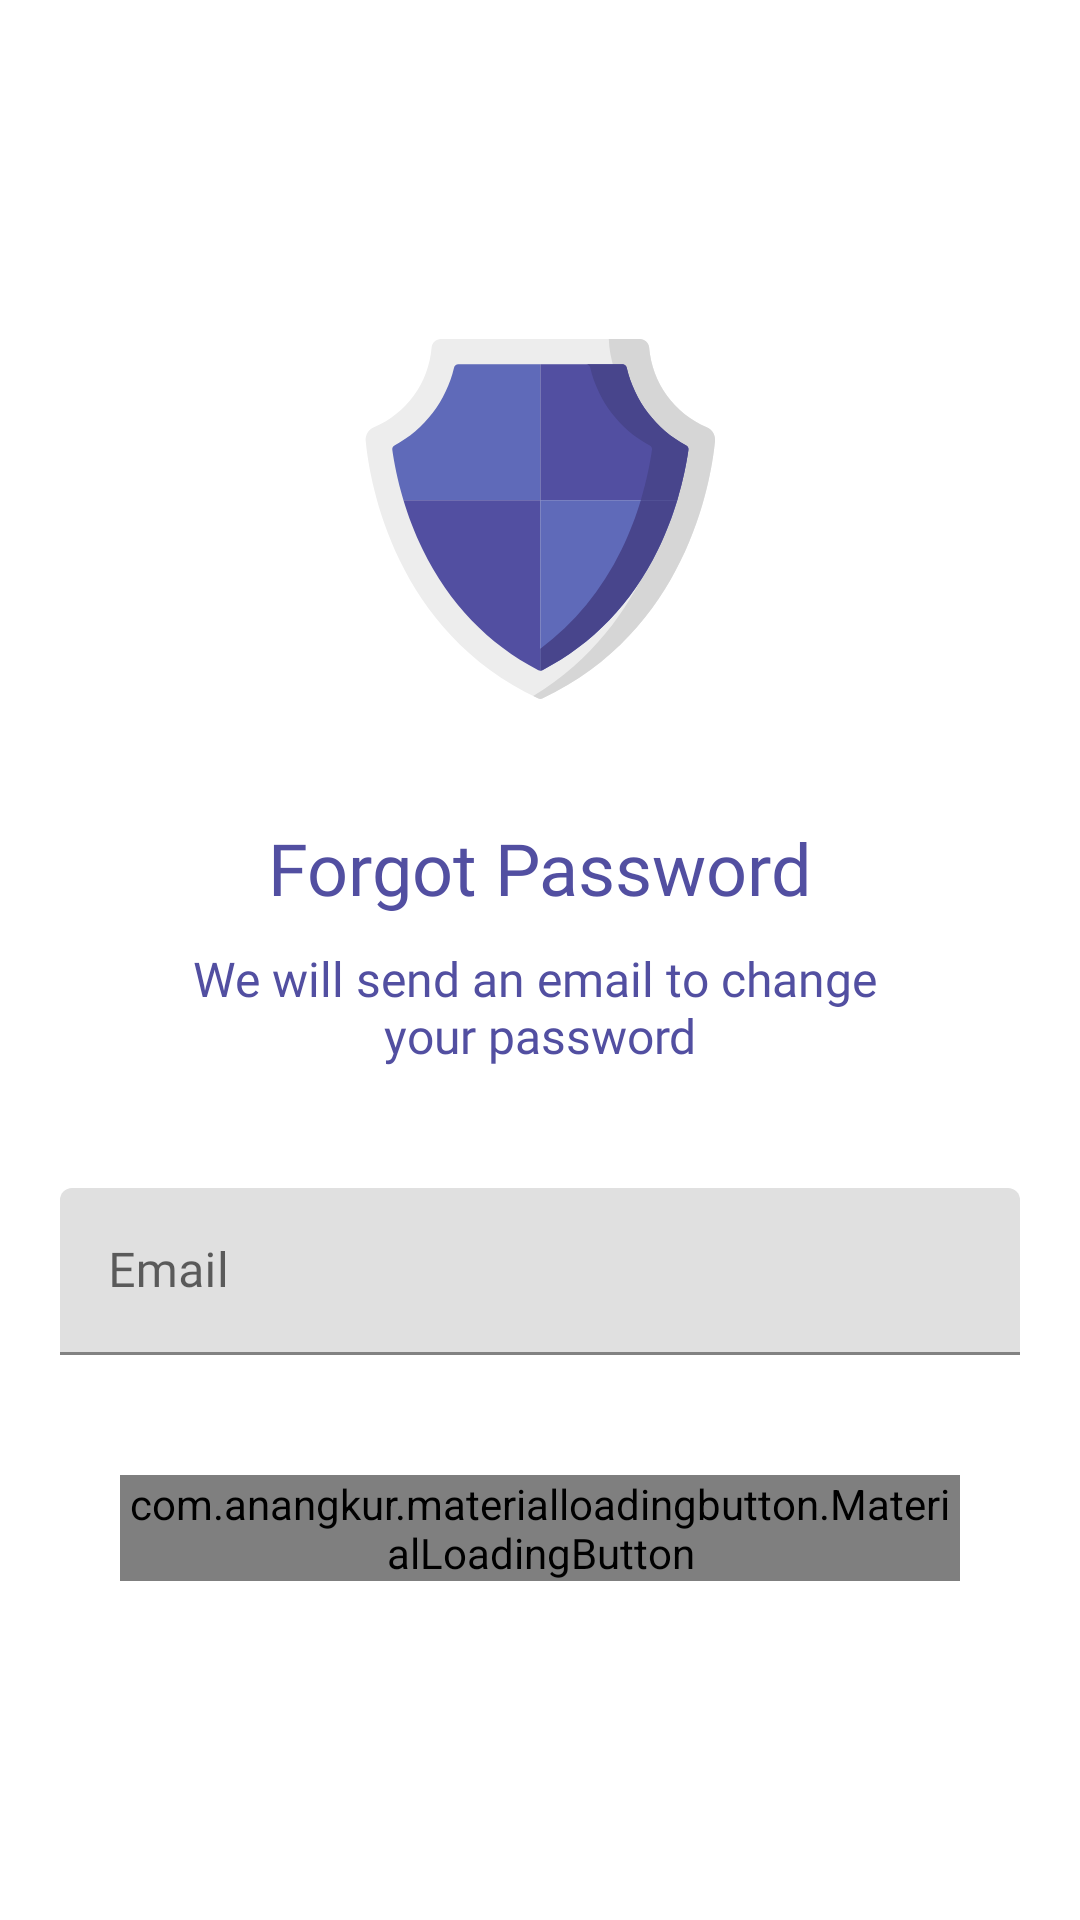

Produce the Android XML layout that renders to this screen, including the resource entries it uses.
<!-- AndroidManifest.xml: application theme MaterialTheme -->
<!-- res/layout/activity_forgot_password.xml -->
<?xml version="1.0" encoding="utf-8"?>
<androidx.core.widget.NestedScrollView
    xmlns:android="http://schemas.android.com/apk/res/android"
    xmlns:app="http://schemas.android.com/apk/res-auto"
    xmlns:tools="http://schemas.android.com/tools"
    style="@style/NestedScrollDefault">
    <LinearLayout
        style="@style/LinearVerticalWrap"
        android:gravity="center"
        android:layout_gravity="center">
        <ImageView
            style="@style/ImageView120"
            android:src="@drawable/ic_shield"/>
        <TextView
            style="@style/TextBoldSuperExtraBig"
            android:text="@string/label_forgot_password"
            android:textColor="@color/colorPrimary"
            android:layout_marginTop="@dimen/dimens_40dp"/>
        <TextView
            style="@style/TextBoldBig"
            android:text="@string/desc_forgot_password"
            android:textAlignment="center"
            android:textColor="@color/colorPrimary"
            android:layout_marginTop="@dimen/dimens_10dp"/>
        <com.google.android.material.textfield.TextInputLayout
            android:id="@+id/til_email"
            style="@style/TextInputLayoutDefault"
            android:layout_marginTop="@dimen/dimens_40dp"
            android:layout_marginStart="@dimen/dimens_20dp"
            android:layout_marginEnd="@dimen/dimens_20dp">
            <EditText
                android:id="@+id/et_email"
                style="@style/EditTextDefault"
                android:inputType="textEmailAddress"
                android:imeOptions="actionDone"
                android:hint="@string/hint_email"/>
        </com.google.android.material.textfield.TextInputLayout>
        <com.anangkur.materialloadingbutton.MaterialLoadingButton
            android:id="@+id/btn_signin"
            style="@style/ButtonWidth280"
            app:mlb_cornerRadius="@dimen/dimens_100dp"
            app:mlb_defaultColor="@color/colorPrimary"
            app:mlb_textColor="@color/white"
            app:mlb_textButton="@string/btn_send_email"
            android:layout_marginTop="@dimen/dimens_40dp"/>
    </LinearLayout>
</androidx.core.widget.NestedScrollView>
<!-- resources referenced by this layout -->
<resources>
  <color name="colorPrimary">#524FA1</color>
  <color name="white">#FFFFFF</color>
  <dimen name="dimens_100dp">100dp</dimen>
  <dimen name="dimens_10dp">10dp</dimen>
  <dimen name="dimens_20dp">20dp</dimen>
  <dimen name="dimens_40dp">40dp</dimen>
  <!-- drawable ic_shield: vector/xml drawable (drawable, 2985 chars, omitted) -->
  <string name="btn_send_email">Send Email</string>
  <string name="desc_forgot_password">We will send an email to change \nyour password</string>
  <string name="hint_email">Email</string>
  <string name="label_forgot_password">Forgot Password</string>
  <style name="ButtonWidth280">
          <item name="android:layout_height">wrap_content</item>
          <item name="android:layout_width">@dimen/dimens_280dp</item>
      </style>
  <style name="EditTextDefault">
          <item name="android:layout_height">wrap_content</item>
          <item name="android:layout_width">match_parent</item>
          <item name="android:fontFamily">@font/comfortaa_bold</item>
      </style>
  <style name="ImageView120" parent="ImageViewDefault">
          <item name="android:layout_width">@dimen/dimens_120dp</item>
          <item name="android:layout_height">@dimen/dimens_120dp</item>
      </style>
  <style name="LinearVerticalWrap" parent="LinearVerticalDefault">
          <item name="android:layout_height">wrap_content</item>
          <item name="android:layout_width">match_parent</item>
      </style>
  <style name="NestedScrollDefault">
          <item name="android:layout_width">match_parent</item>
          <item name="android:layout_height">match_parent</item>
      </style>
  <style name="TextBoldBig" parent="TextBig">
          <item name="android:fontFamily">@font/comfortaa_bold</item>
      </style>
  <style name="TextBoldSuperExtraBig" parent="TextSuperExtraBig">
          <item name="android:fontFamily">@font/comfortaa_bold</item>
      </style>
  <style name="TextInputLayoutDefault">
          <item name="android:layout_height">wrap_content</item>
          <item name="android:layout_width">match_parent</item>
      </style>
  <style name="MaterialTheme" parent="Theme.MaterialComponents.Light.NoActionBar">
          <item name="colorPrimary">@color/colorPrimary</item>
          <item name="colorPrimaryDark">@color/colorPrimaryDark</item>
          <item name="colorAccent">@color/colorAccent</item>
      </style>
  <dimen name="dimens_280dp">280dp</dimen>
  <style name="ImageViewDefault">
          <item name="android:layout_width">match_parent</item>
          <item name="android:layout_height">match_parent</item>
      </style>
  <dimen name="dimens_120dp">120dp</dimen>
  <style name="LinearVerticalDefault" parent="LinearDefault">
          <item name="android:orientation">vertical</item>&gt;
      </style>
  <style name="TextBig">
          <item name="android:layout_width">wrap_content</item>
          <item name="android:layout_height">wrap_content</item>
          <item name="android:textSize">@dimen/size_16sp</item>
          <item name="android:textColor">@color/black</item>
      </style>
  <style name="TextSuperExtraBig">
          <item name="android:layout_width">wrap_content</item>
          <item name="android:layout_height">wrap_content</item>
          <item name="android:textSize">@dimen/size_24sp</item>
          <item name="android:textColor">@color/black</item>
      </style>
  <color name="colorPrimaryDark">#33000000</color>
  <color name="colorAccent">#F2C94C</color>
  <style name="LinearDefault">
          <item name="android:layout_width">match_parent</item>
          <item name="android:layout_height">match_parent</item>
      </style>
  <dimen name="size_16sp">16sp</dimen>
  <color name="black">#000000</color>
  <dimen name="size_24sp">24sp</dimen>
</resources>
